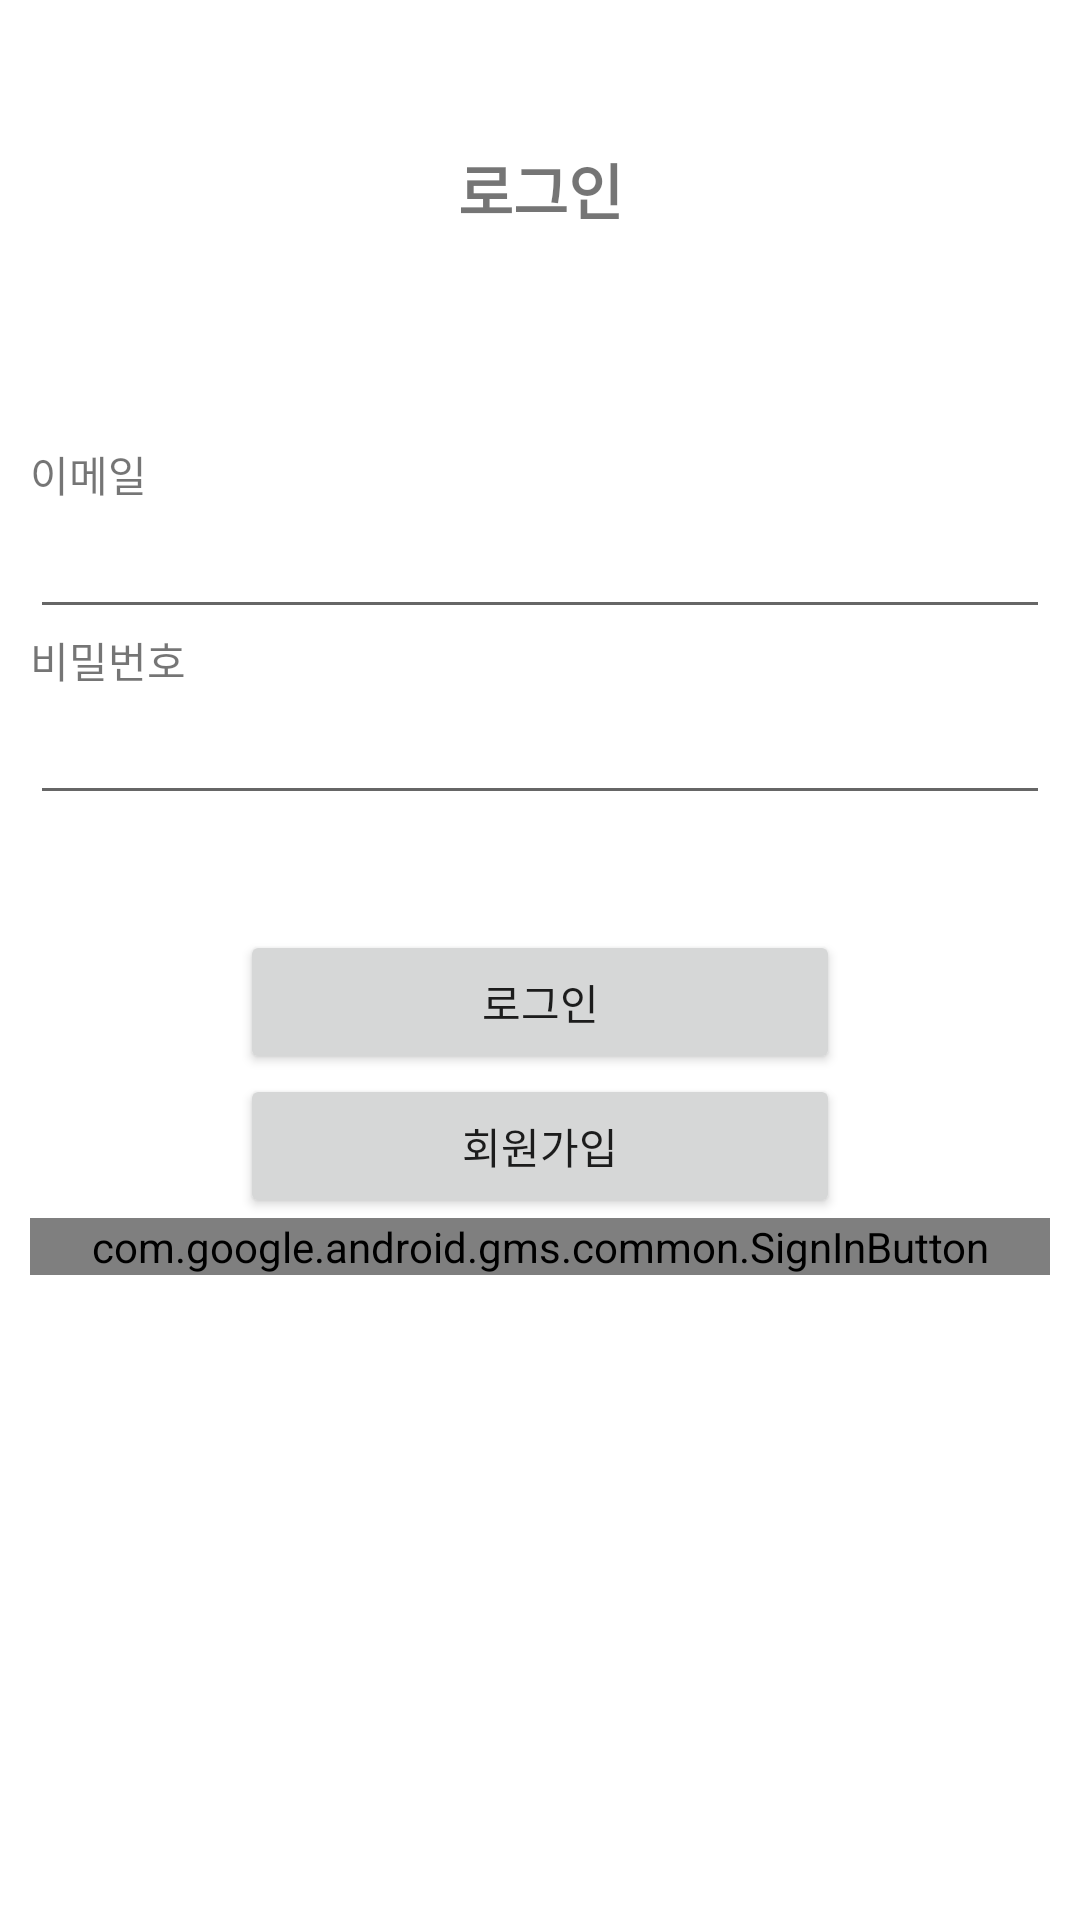

The Android layout XML behind this screen, and the referenced resources:
<!-- AndroidManifest.xml: application theme AppTheme -->
<!-- res/layout/activity_login.xml -->
<?xml version="1.0" encoding="utf-8"?>
<LinearLayout xmlns:android="http://schemas.android.com/apk/res/android"
    xmlns:app="http://schemas.android.com/apk/res-auto"
    xmlns:tools="http://schemas.android.com/tools"
    android:layout_width="match_parent"
    android:layout_height="match_parent"
    tools:context=".LoginActivity"
    android:padding="10dp"

    android:orientation="vertical">

    <LinearLayout
        android:layout_width="match_parent"
        android:layout_height="300dp"
        android:orientation="vertical"
        android:gravity="center"
        >
        <TextView
            android:layout_width="match_parent"
            android:layout_height="wrap_content"
            android:textSize="20dp"
            android:textStyle="bold"
            android:textAlignment="center"
            android:layout_marginBottom="70dp"
            android:text="로그인"
            />

        <TextView
            android:layout_width="match_parent"
            android:layout_height="wrap_content"
            android:text="이메일"
            ></TextView>
        <EditText
            android:id="@+id/Loginid_text"
            android:layout_width="match_parent"
            android:layout_height="wrap_content"
            android:inputType="textEmailAddress"></EditText>
        <TextView
            android:layout_width="match_parent"
            android:layout_height="wrap_content"
            android:text="비밀번호"
            ></TextView>
        <EditText
            android:id="@+id/Loginpw_text"
            android:layout_width="match_parent"
            android:layout_height="wrap_content"
            android:inputType="textPassword">
        </EditText>
    </LinearLayout>
    <Button
        android:layout_width="200dp"
        android:layout_height="wrap_content"
        android:text="로그인"
        android:id="@+id/login_button"
        android:layout_gravity="center"
        ></Button>
    <Button
        android:layout_width="200dp"
        android:layout_height="wrap_content"
        android:text="회원가입"
        android:id="@+id/signin_button"
        android:layout_gravity="center"
        ></Button>
    <com.google.android.gms.common.SignInButton
        android:id="@+id/Google_Login"
        android:layout_width="match_parent"

        android:layout_height="wrap_content">
    </com.google.android.gms.common.SignInButton>
</LinearLayout>
<!-- resources referenced by this layout -->
<resources>
  <style name="AppTheme" parent="Theme.MaterialComponents.Light.DarkActionBar">
          
          <item name="colorPrimary">@color/colorPrimary</item>
          <item name="colorPrimaryDark">@color/colorPrimaryDark</item>
          <item name="colorAccent">@color/colorAccent</item>
  
          <item name="windowActionBar">false</item>
          <item name="windowNoTitle">true</item>
      </style>
  <!-- not gathered from this repository: default colours our renderer supplied (Android Studio template values) -->
  <color name="colorPrimary">#FF6200EE</color>
  <color name="colorPrimaryDark">#FF3700B3</color>
  <color name="colorAccent">#FF03DAC5</color>
</resources>
